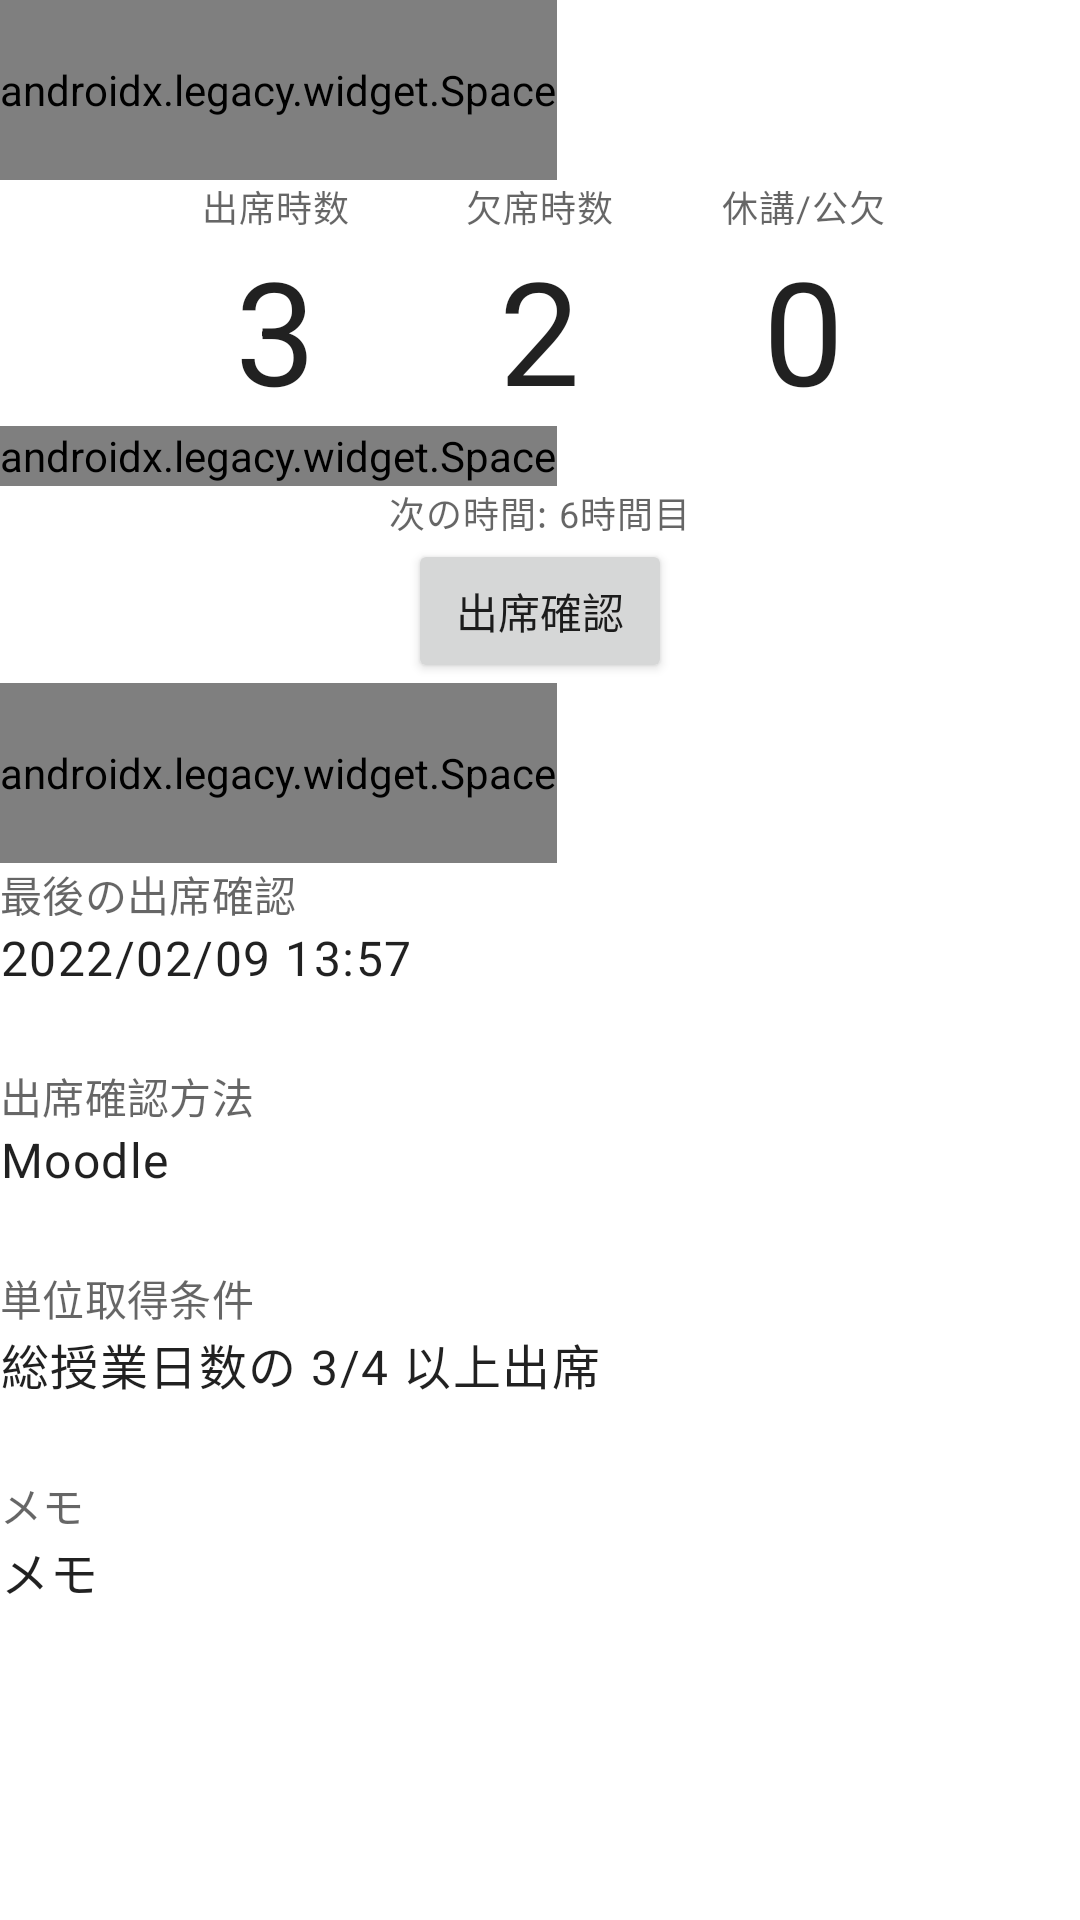

This screen was rendered from an Android layout file. Write that file and the resources it references.
<!-- AndroidManifest.xml: application theme Theme.TaAM -->
<!-- res/layout/fragment_class_detail.xml -->
<?xml version="1.0" encoding="utf-8"?>
<LinearLayout xmlns:android="http://schemas.android.com/apk/res/android"
    xmlns:tools="http://schemas.android.com/tools"
    android:layout_width="match_parent"
    android:layout_height="match_parent"
    android:orientation="vertical"
    tools:context=".ClassDetailFragment">

    <androidx.legacy.widget.Space
        android:layout_width="wrap_content"
        android:layout_height="60dp" />

    <LinearLayout
        android:id="@+id/times_layout_part"
        android:layout_width="match_parent"
        android:layout_height="wrap_content"
        android:baselineAligned="false"
        android:paddingHorizontal="48dp">

        <RelativeLayout
            android:layout_width="0dp"
            android:layout_height="wrap_content"
            android:layout_weight="1">


            <TextView
                android:id="@+id/ok_times_label_Tv"
                style="@style/TextAppearance.MaterialComponents.Caption"
                android:layout_width="wrap_content"
                android:layout_height="wrap_content"
                android:layout_centerHorizontal="true"
                android:text="@string/attendance_ok_count_label"
                android:textColor="@color/material_on_surface_emphasis_medium" />

            <TextView
                android:id="@+id/ok_times_value_Tv"
                style="@style/TextAppearance.MaterialComponents.Headline3"
                android:layout_width="wrap_content"
                android:layout_height="wrap_content"
                android:layout_below="@+id/ok_times_label_Tv"
                android:layout_centerHorizontal="true"
                android:text="3"
                android:textColor="@color/material_on_background_emphasis_high_type" />

        </RelativeLayout>

        <RelativeLayout
            android:layout_width="0dp"
            android:layout_height="wrap_content"
            android:layout_weight="1">


            <TextView
                android:id="@+id/absence_times_label_Tv"
                style="@style/TextAppearance.MaterialComponents.Caption"
                android:layout_width="wrap_content"
                android:layout_height="wrap_content"
                android:layout_centerHorizontal="true"
                android:text="@string/attendance_absence_count_label"
                android:textColor="@color/material_on_surface_emphasis_medium" />

            <TextView
                android:id="@+id/absence_times_value_Tv"
                style="@style/TextAppearance.MaterialComponents.Headline3"
                android:layout_width="wrap_content"
                android:layout_height="wrap_content"
                android:layout_below="@+id/absence_times_label_Tv"
                android:layout_centerHorizontal="true"
                android:text="2"
                android:textColor="@color/material_on_background_emphasis_high_type" />

        </RelativeLayout>

        <RelativeLayout
            android:layout_width="0dp"
            android:layout_height="wrap_content"
            android:layout_weight="1">


            <TextView
                android:id="@+id/canceled_times_label_Tv"
                style="@style/TextAppearance.MaterialComponents.Caption"
                android:layout_width="wrap_content"
                android:layout_height="wrap_content"
                android:layout_centerHorizontal="true"
                android:text="@string/attendance_canceled_count_label"
                android:textColor="@color/material_on_surface_emphasis_medium" />

            <TextView
                android:id="@+id/canceled_times_value_Tv"
                style="@style/TextAppearance.MaterialComponents.Headline3"
                android:layout_width="wrap_content"
                android:layout_height="wrap_content"
                android:layout_below="@+id/canceled_times_label_Tv"
                android:layout_centerHorizontal="true"
                android:text="0"
                android:textColor="@color/material_on_background_emphasis_high_type" />

        </RelativeLayout>


    </LinearLayout>


    <androidx.legacy.widget.Space
        android:layout_width="wrap_content"
        android:layout_height="20dp" />

    <LinearLayout
        android:layout_width="match_parent"
        android:layout_height="wrap_content"
        android:orientation="vertical">

        <TextView
            style="@style/TextAppearance.MaterialComponents.Caption"
            android:layout_width="wrap_content"
            android:layout_height="wrap_content"
            android:layout_gravity="center_horizontal"
            android:text="次の時間: 6時間目" />

        <Button
            android:id="@+id/attendance_go_btn"
            android:layout_width="wrap_content"
            android:layout_height="wrap_content"
            android:layout_gravity="center_horizontal"
            android:paddingHorizontal="8dp"
            android:text="出席確認" />
    </LinearLayout>

    <androidx.legacy.widget.Space
        android:layout_width="wrap_content"
        android:layout_height="60dp" />

    <LinearLayout
        android:layout_width="match_parent"
        android:layout_height="wrap_content"
        android:orientation="vertical">

        <TextView
            style="@style/TextAppearance.MaterialComponents.Subtitle2"
            android:layout_width="wrap_content"
            android:layout_height="wrap_content"
            android:text="@string/last_attendance_date_label"
            android:textColor="@color/material_on_surface_emphasis_medium" />

        <TextView
            style="@style/TextAppearance.MaterialComponents.Body1"
            android:layout_width="wrap_content"
            android:layout_height="wrap_content"
            android:text="2022/02/09 13:57"
            android:textColor="@color/material_on_surface_emphasis_high_type" />
    </LinearLayout>

    <androidx.legacy.widget.Space
        android:layout_width="0dp"
        android:layout_height="25dp" />

    <LinearLayout
        android:layout_width="match_parent"
        android:layout_height="wrap_content"
        android:orientation="vertical">

        <TextView
            style="@style/TextAppearance.MaterialComponents.Subtitle2"
            android:layout_width="wrap_content"
            android:layout_height="wrap_content"
            android:text="@string/attendance_tool_label"
            android:textColor="@color/material_on_surface_emphasis_medium" />

        <TextView
            android:id="@+id/class_attendance_tool_Tv"
            style="@style/TextAppearance.MaterialComponents.Body1"
            android:layout_width="wrap_content"
            android:layout_height="wrap_content"
            android:text="Moodle"
            android:textColor="@color/material_on_surface_emphasis_high_type" />
    </LinearLayout>

    <androidx.legacy.widget.Space
        android:layout_width="0dp"
        android:layout_height="25dp" />

    <LinearLayout
        android:layout_width="match_parent"
        android:layout_height="wrap_content"
        android:orientation="vertical">

        <TextView
            style="@style/TextAppearance.MaterialComponents.Subtitle2"
            android:layout_width="wrap_content"
            android:layout_height="wrap_content"
            android:text="@string/credit_condition_label"
            android:textColor="@color/material_on_surface_emphasis_medium" />

        <TextView
            android:id="@+id/class_credit_condition_Tv"
            style="@style/TextAppearance.MaterialComponents.Body1"
            android:layout_width="wrap_content"
            android:layout_height="wrap_content"
            android:text="総授業日数の 3/4 以上出席"
            android:textColor="@color/material_on_surface_emphasis_high_type" />
    </LinearLayout>

    <androidx.legacy.widget.Space
        android:layout_width="0dp"
        android:layout_height="25dp" />

    <LinearLayout
        android:layout_width="match_parent"
        android:layout_height="wrap_content"
        android:orientation="vertical">

        <TextView
            style="@style/TextAppearance.MaterialComponents.Subtitle2"
            android:layout_width="wrap_content"
            android:layout_height="wrap_content"
            android:text="@string/common_memo_label"
            android:textColor="@color/material_on_surface_emphasis_medium" />

        <TextView
            android:id="@+id/class_memo_value_Tv"
            style="@style/TextAppearance.MaterialComponents.Body1"
            android:layout_width="wrap_content"
            android:layout_height="wrap_content"
            android:text="@string/common_memo_label"
            android:textColor="@color/material_on_surface_emphasis_high_type" />
    </LinearLayout>

</LinearLayout>
<!-- resources referenced by this layout -->
<resources>
  <string name="attendance_absence_count_label">欠席時数</string>
  <string name="attendance_canceled_count_label">休講/公欠</string>
  <string name="attendance_ok_count_label">出席時数</string>
  <string name="attendance_tool_label">出席確認方法</string>
  <string name="common_memo_label">メモ</string>
  <string name="credit_condition_label">単位取得条件</string>
  <string name="last_attendance_date_label">最後の出席確認</string>
  <style name="Theme.TaAM" parent="Theme.MaterialComponents.DayNight.DarkActionBar">
          
          <item name="colorPrimary">@color/purple_500</item>
          <item name="colorPrimaryVariant">@color/purple_700</item>
          <item name="colorOnPrimary">@color/white</item>
          
          <item name="colorSecondary">@color/teal_200</item>
          <item name="colorSecondaryVariant">@color/teal_700</item>
          <item name="colorOnSecondary">@color/black</item>
          
          <item name="android:statusBarColor" tools:targetApi="l">?attr/colorPrimaryVariant</item>
          
      </style>
  <!-- not gathered from this repository: default colours our renderer supplied (Android Studio template values) -->
  <color name="purple_500">#FF6200EE</color>
  <color name="purple_700">#FF3700B3</color>
  <color name="teal_200">#FF03DAC5</color>
  <color name="teal_700">#FF018786</color>
  <color name="black">#FF000000</color>
  <color name="white">#FFFFFFFF</color>
</resources>
